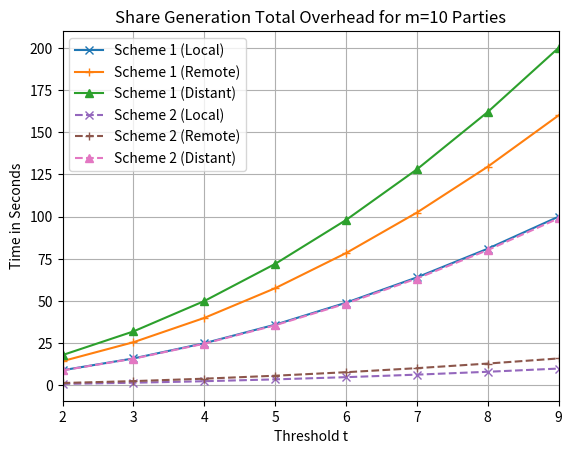

Source code (Python):
"""
Share Generation for both schemes.

I think what matters the most is the overall time it takes to compute the shares which is probably
more dominated by latency and the threshold t than by anything else. We should fix a reasonable n (i.e. n=1000?)
and run the experiments with varying t and deployment configurations.

Local: Same data-center
Remote: Same continent
Distant: Different continent
"""

import matplotlib.pyplot as plt
import numpy as np

data_x = np.arange(2, 10, 1)


data_t2_s1 = [1*x**2 for x in range(3, 11)]
data_t5_s1 = [1.6*x**2 for x in range(3, 11)]
data_t9_s1 = [2*x**2 for x in range(3, 11)]

data_t2_s2 = [0.1*x**2 for x in range(3, 11)]
data_t5_s2 = [0.16*x**2 for x in range(3, 11)]
data_t9_s2 = [0.99*x**2 for x in range(3, 11)]


plt.plot(data_x, data_t2_s1, color='#1f77b4', marker='x', linestyle='-', label="Scheme 1 (Local)")
plt.plot(data_x, data_t5_s1, color='#ff7f0e', marker='+', linestyle='-', label="Scheme 1 (Remote)")
plt.plot(data_x, data_t9_s1, color='#2ca02c', marker='^', linestyle='-', label="Scheme 1 (Distant)")
plt.plot(data_x, data_t2_s2, color='#9467bd', marker='x', linestyle='dashed', label="Scheme 2 (Local)")
plt.plot(data_x, data_t5_s2, color='#8c564b', marker='+', linestyle='dashed', label="Scheme 2 (Remote)")
plt.plot(data_x, data_t9_s2, color='#e377c2', marker='^', linestyle='dashed', label="Scheme 2 (Distant)")

plt.title("Share Generation Total Overhead for m=10 Parties")
plt.ylabel("Time in Seconds")
plt.xlabel("Threshold t")
plt.grid()

plt.xticks(np.arange(data_x.min(), data_x.max()+1, 1))
plt.xlim((data_x.min(), data_x.max()))
plt.legend()

plt.savefig("sharegen_comp.pdf")
plt.show()